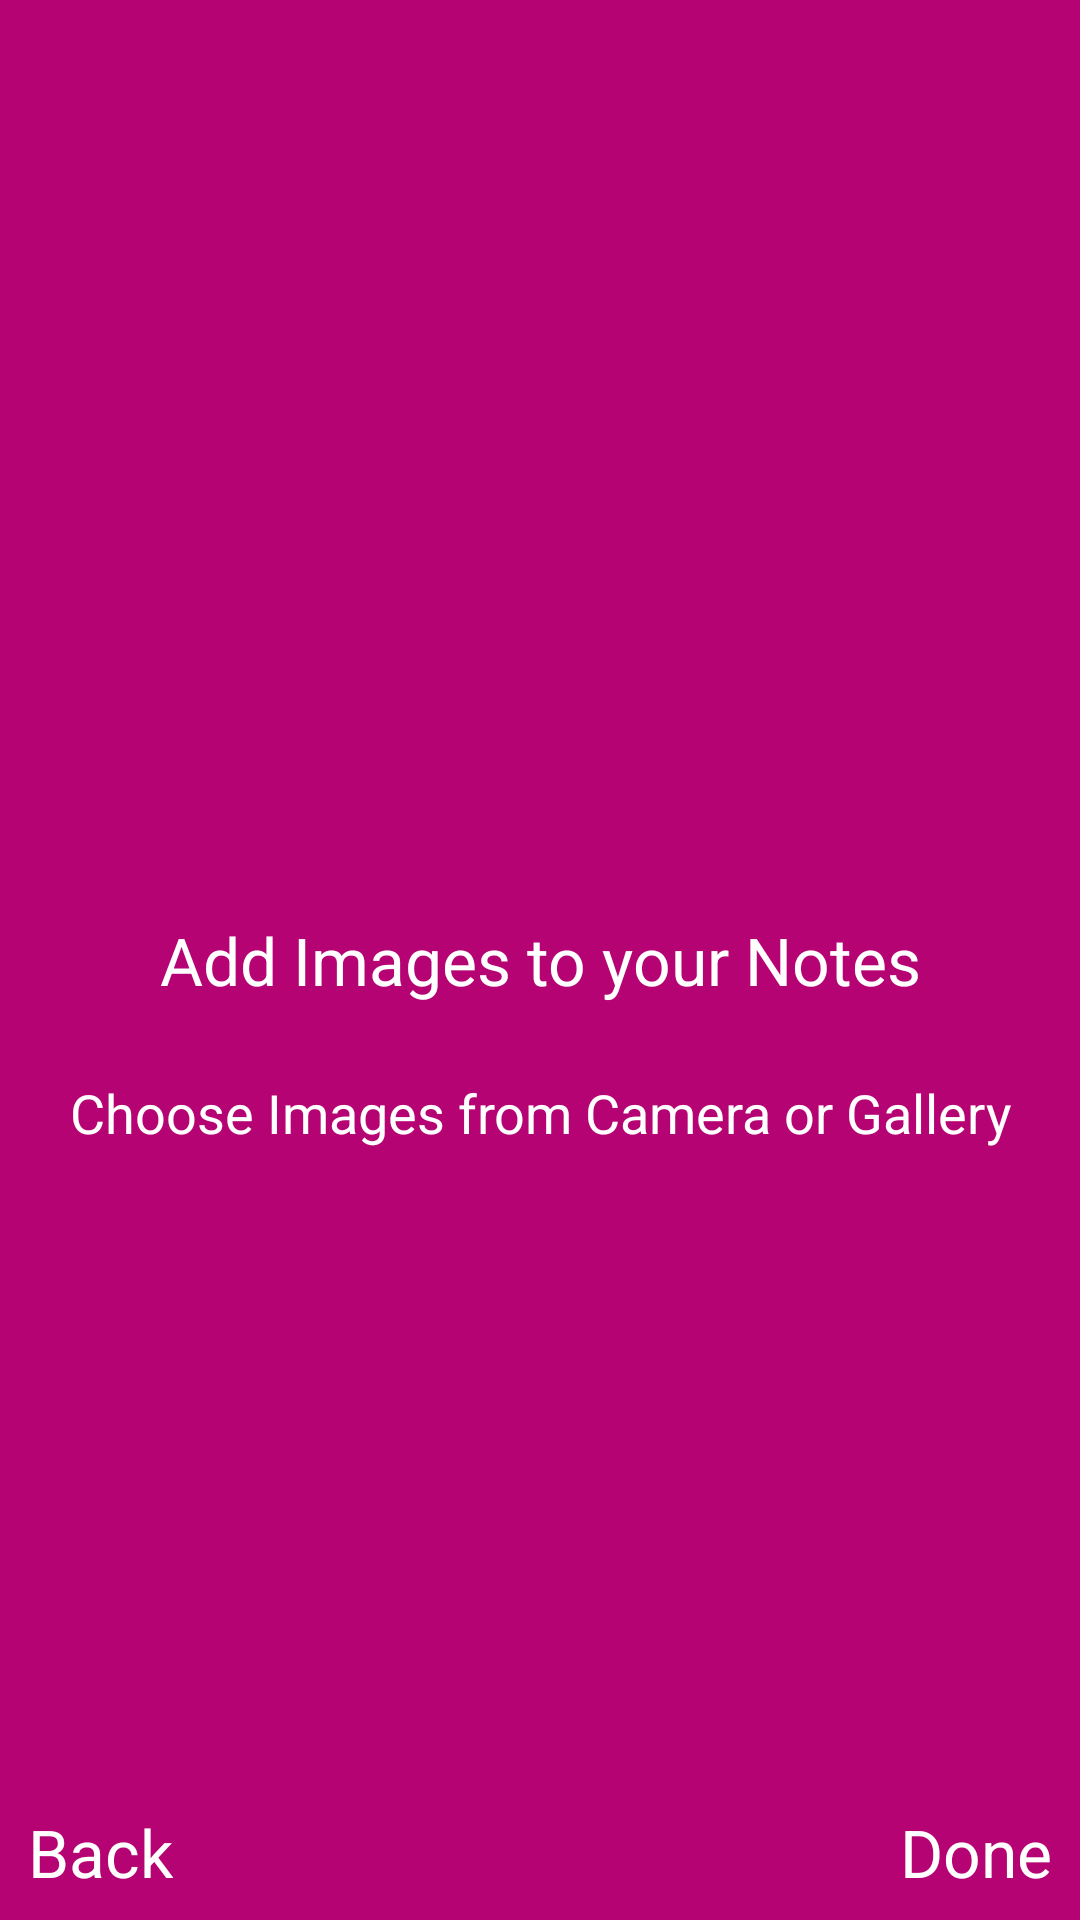

Reconstruct the res/layout file that produces this screen, plus the resources it refers to.
<!-- AndroidManifest.xml: application theme AppTheme -->
<!-- res/layout/fragment_on_boarding_two.xml -->
<?xml version="1.0" encoding="utf-8"?>
<androidx.constraintlayout.widget.ConstraintLayout xmlns:android="http://schemas.android.com/apk/res/android"
    xmlns:tools="http://schemas.android.com/tools"
    android:layout_width="match_parent"
    android:layout_height="match_parent"
    android:background="@color/colorAccent"
    xmlns:app="http://schemas.android.com/apk/res-auto"
    tools:context=".onboarding.OnBoardingTwoFragment">

    <ImageView
        android:id="@+id/imageView"
        android:layout_width="80dp"
        android:layout_height="80dp"
        android:layout_marginBottom="32dp"
        android:src="@drawable/ic_check_list"
        app:layout_constraintEnd_toEndOf="@id/textView"
        app:layout_constraintHorizontal_bias="0.5"
        app:layout_constraintStart_toStartOf="@id/textView"
        app:layout_constraintBottom_toTopOf="@id/textView" />

    <TextView
        android:layout_width="wrap_content"
        android:layout_height="wrap_content"
        android:text="@string/add_images_to_your_notes"
        android:textAppearance="@style/TextAppearance.AppCompat.Large"
        android:id="@+id/textView"
        android:textColor="@color/colorPrimary"
        app:layout_constraintEnd_toEndOf="parent"
        app:layout_constraintStart_toStartOf="parent"
        app:layout_constraintBottom_toBottomOf="parent"
        app:layout_constraintTop_toTopOf="parent"/>

    <TextView
        android:layout_width="wrap_content"
        android:layout_height="wrap_content"
        android:text="@string/choose_images_from_camera_or_gallery"
        android:textColor="@color/colorPrimary"
        android:textAppearance="@style/TextAppearance.AppCompat.Medium"
        android:id="@+id/textView1"
        android:layout_marginTop="24dp"
        app:layout_constraintEnd_toEndOf="@+id/textView"
        app:layout_constraintStart_toStartOf="@+id/textView"
        app:layout_constraintTop_toBottomOf="@+id/textView" />

    <TextView
        android:layout_width="wrap_content"
        android:layout_height="wrap_content"
        android:id="@+id/textViewDone"
        android:text="@string/done"
        android:textColor="@color/colorPrimary"
        android:textAppearance="@style/TextAppearance.AppCompat.Large"
        android:layout_marginBottom="8dp"
        app:layout_constraintBottom_toBottomOf="parent"
        app:layout_constraintEnd_toEndOf="parent"
        app:layout_constraintHorizontal_bias="0.97"
        app:layout_constraintStart_toStartOf="parent" />

    <TextView
        android:layout_width="wrap_content"
        android:layout_height="wrap_content"
        android:id="@+id/textViewBack"
        android:text="@string/back"
        android:textColor="@color/colorPrimary"
        android:textAppearance="@style/TextAppearance.AppCompat.Large"
        android:layout_marginBottom="8dp"
        app:layout_constraintBottom_toBottomOf="parent"
        app:layout_constraintEnd_toEndOf="parent"
        app:layout_constraintHorizontal_bias="0.03"
        app:layout_constraintStart_toStartOf="parent" />


</androidx.constraintlayout.widget.ConstraintLayout>
<!-- resources referenced by this layout -->
<resources>
  <color name="colorAccent">#B50373</color>
  <color name="colorPrimary">#FFFFFF</color>
  <string name="add_images_to_your_notes">Add Images to your Notes</string>
  <string name="back">Back</string>
  <string name="choose_images_from_camera_or_gallery">Choose Images from Camera or Gallery</string>
  <string name="done">Done</string>
  <style name="AppTheme" parent="Theme.MaterialComponents.Light">
          
          <item name="colorPrimary">@color/colorPrimary</item>
          <item name="colorPrimaryDark">@color/colorPrimaryDark</item>
          <item name="colorAccent">@color/colorAccent</item>
      </style>
  <color name="colorPrimaryDark">#B50373</color>
</resources>
